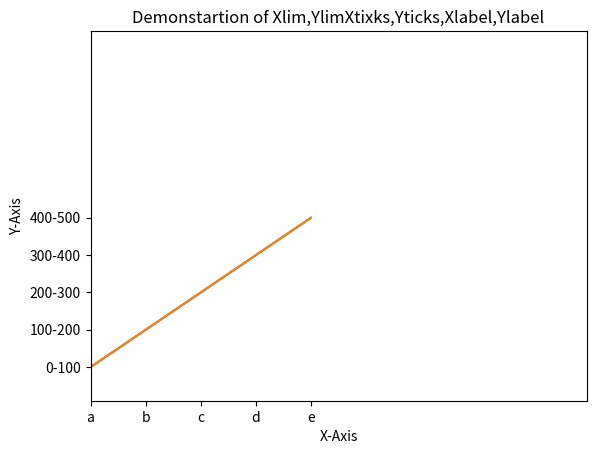

The matplotlib source for this figure:
from  matplotlib import pyplot as plt
import numpy as np

x=[10,20,30,40,50]
y=[100,200,300,400,500]
plt.plot(x,y)
plt.xlabel("X-Axis")
plt.ylabel("Y-Axis")

plt.xticks(x,["a","b","c","d","e"])  #labels chnaged--ticks
plt.yticks(y,["0-100","100-200","200-300","300-400","400-500"])#y l ticks changed
plt.show()

#limit

from  matplotlib import pyplot as plt
import numpy as np

x=[10,20,30,40,50]
y=[100,200,300,400,500]
plt.plot(x,y)
plt.xlabel("X-Axis")
plt.ylabel("Y-Axis")
plt.xlim([10,100])
plt.ylim([10,1000])  #y=10,20,100,200
plt.title("Demonstartion of Xlim,YlimXtixks,Yticks,Xlabel,Ylabel")
plt.show()
